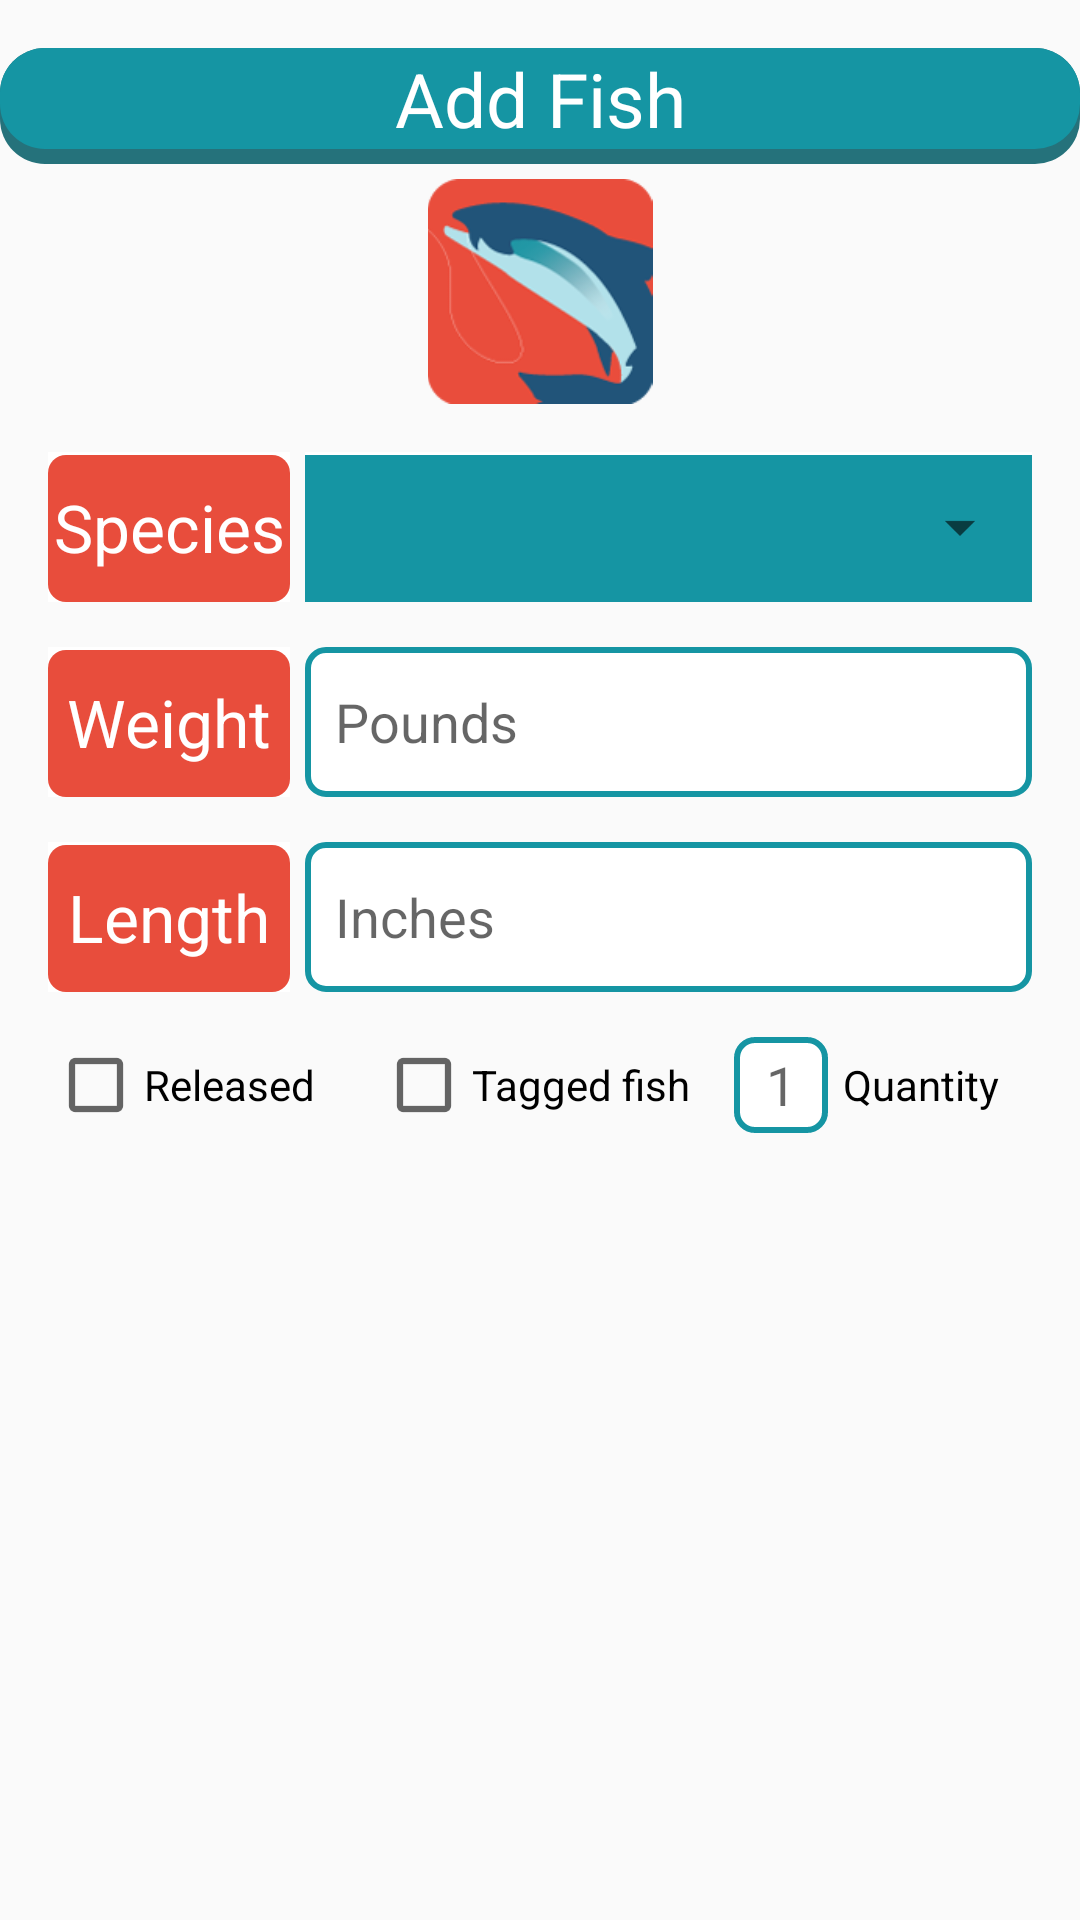

The Android layout XML behind this screen, and the referenced resources:
<!-- AndroidManifest.xml: activity theme AppTheme.NoActionBar -->
<!-- res/layout/fragment_add_fish.xml -->
<LinearLayout xmlns:android="http://schemas.android.com/apk/res/android"
    xmlns:tools="http://schemas.android.com/tools" android:layout_width="match_parent"
    android:layout_height="match_parent" tools:context="com.app.fish.catchreport.AddFishFragment"
    android:orientation="vertical">

    <LinearLayout
        android:layout_width="match_parent"
        android:layout_height="wrap_content"
        android:layout_marginTop="16dp"
        android:orientation="vertical"
        android:background="@drawable/header_bar_blue">

        <TextView
            android:layout_width="match_parent"
            android:layout_height="match_parent"
            android:layout_marginBottom="5dp"
            android:text="Add Fish"
            android:textSize="25sp"
            android:textColor="#ffffff"
            android:gravity="center_horizontal"/>

    </LinearLayout>

    <ImageView
        android:layout_width="380dp"
        android:layout_height="75dp"
        android:id="@+id/selectedfish"
        android:nestedScrollingEnabled="false"
        android:layout_marginTop="5dp"
        android:src="@drawable/fish_icon"
        android:layout_gravity="center_horizontal"
        android:scaleType="fitCenter"
        android:maxHeight="75dp"
        android:maxWidth="500dp" />

    <LinearLayout
        android:orientation="horizontal"
        android:layout_width="match_parent"
        android:layout_height="50dp"
        android:layout_marginLeft="16dp"
        android:layout_marginRight="16dp"
        android:layout_marginTop="16dp">

        <TextView
            android:layout_width="0dp"
            android:layout_height="50dp"
            android:layout_weight="1"
            android:textAppearance="?android:attr/textAppearanceLarge"
            android:text="Species"
            android:id="@+id/speciesTextView"
            android:gravity="center"
            android:layout_marginRight="5dp"
            android:background="@drawable/selector_background_red"
            android:textColor="#ffffff"/>

        <RelativeLayout
            android:layout_width="0dp"
            android:layout_height="50dp"
            android:layout_weight="3"
            android:background="@drawable/selector_background_blue">

            <Spinner
                android:layout_width="match_parent"
                android:layout_height="match_parent"
                android:id="@+id/speciesSpinner"
                android:spinnerMode="dropdown"
                android:layout_centerVertical="true" />

        </RelativeLayout>

    </LinearLayout>

    <LinearLayout
        android:orientation="horizontal"
        android:layout_width="match_parent"
        android:layout_height="wrap_content"
        android:layout_marginLeft="16dp"
        android:layout_marginRight="16dp"
        android:layout_marginTop = "15dp">

        <TextView
            android:layout_width="0dp"
            android:layout_height="50dp"
            android:layout_weight="1"
            android:layout_marginRight="5dp"
            android:gravity="center"
            android:textAppearance="?android:attr/textAppearanceLarge"
            android:text="Weight"
            android:id="@+id/weightTextView"
            android:background="@drawable/selector_background_red"
            android:textColor="#ffffff"/>

        <LinearLayout
            android:layout_width="0dp"
            android:layout_height="50dp"
            android:layout_weight="3"
            android:orientation="horizontal">

            <EditText
                android:layout_width="0dp"
                android:layout_height="match_parent"
                android:layout_weight="6"
                android:ems="10"
                android:id="@+id/weightEditText"
                android:background="@drawable/background_rounded_corners_blue"
                android:inputType="numberDecimal"
                android:paddingLeft="10dp"
                android:hint="Pounds"/>

        </LinearLayout>
    </LinearLayout>

    <LinearLayout
        android:orientation="horizontal"
        android:layout_width="match_parent"
        android:layout_height="wrap_content"
        android:layout_marginLeft="16dp"
        android:layout_marginRight="16dp"
        android:layout_marginTop = "15dp">

        <TextView
            android:layout_width="0dp"
            android:layout_height="50dp"
            android:layout_weight="1"
            android:layout_marginRight="5dp"
            android:gravity="center"
            android:textAppearance="?android:attr/textAppearanceLarge"
            android:text="Length"
            android:id="@+id/lengthTextView"
            android:background="@drawable/selector_background_red"
            android:textColor="#ffffff"/>

        <LinearLayout
            android:layout_width="0dp"
            android:layout_height="50dp"
            android:layout_weight="3"
            android:orientation="horizontal">

                <EditText
                    android:layout_width="0dp"
                    android:layout_height="match_parent"
                    android:layout_weight="6"
                    android:ems="10"
                    android:id="@+id/lengthEditText"
                    android:background="@drawable/background_rounded_corners_blue"
                    android:inputType="numberDecimal"
                    android:paddingLeft="10dp"
                    android:hint="Inches"/>

            </LinearLayout>
    </LinearLayout>

    <LinearLayout
        android:layout_width="match_parent"
        android:layout_height="wrap_content"
        android:layout_marginLeft="16dp"
        android:layout_marginRight="16dp"
        android:layout_marginTop = "15dp">

        <CheckBox
            android:layout_width="0dp"
            android:layout_height="wrap_content"
            android:layout_weight="1"
            android:text="Released"
            android:id="@+id/releasedCheckBox"
            android:checked="false"/>

        <CheckBox
            android:layout_width="0dp"
            android:layout_height="wrap_content"
            android:layout_weight="1"
            android:text="Tagged fish"
            android:id="@+id/tagCheckBox"
            android:checked="false"/>

        <LinearLayout
            android:layout_width="0dp"
            android:layout_height="match_parent"
            android:layout_weight="1">

            <EditText
                android:layout_width="0dp"
                android:layout_height="match_parent"
                android:layout_weight="1"
                android:inputType="number"
                android:gravity="center"
                android:layout_marginLeft="10dp"
                android:hint="1"
                android:background="@drawable/background_rounded_corners_blue"
                android:id="@+id/quantityEditText"/>

            <TextView
                android:layout_width="0dp"
                android:layout_height="match_parent"
                android:layout_weight="2"
                android:textColor="#000000"
                android:text="Quantity"
                android:gravity="center_vertical"
                android:layout_marginLeft="5dp"/>

        </LinearLayout>

    </LinearLayout>
</LinearLayout>
<!-- resources referenced by this layout -->
<resources>
  <!-- drawable background_rounded_corners_blue (drawable) -->
  <?xml version="1.0" encoding="utf-8"?>
  
  <layer-list xmlns:android="http://schemas.android.com/apk/res/android">
      <item>
          <shape android:shape="rectangle">
  
              <solid android:color="#ffffff" />
  
              <stroke android:color="@color/fishNTripBlue" android:width="2dp"/>
  
              <corners android:radius="6dp"/>
  
          </shape>
      </item>
  </layer-list>
  <!-- drawable fish_icon: png bitmap (drawable-hdpi, 5575 bytes) -->
  <!-- drawable header_bar_blue (drawable) -->
  <?xml version="1.0" encoding="utf-8"?>
  
  <layer-list xmlns:android="http://schemas.android.com/apk/res/android">
      <item>
          <shape>
              <solid android:color="#25727B"/>
              <corners android:radius="15dp"/>
          </shape>
      </item>
      <item android:bottom="5dp">
          <shape>
              <solid android:color="@color/fishNTripBlue"/>
              <corners android:radius="15dp"/>
          </shape>
      </item>
  
  </layer-list>
  <!-- drawable selector_background_blue (drawable) -->
  <?xml version="1.0" encoding="utf-8"?>
  
  <layer-list xmlns:android="http://schemas.android.com/apk/res/android">
      <item>
          <shape>
              <solid android:color="#FFFFFFFF"/>
          </shape>
      </item>
      <item android:top="1dp">
          <shape>
              <solid android:color="@color/fishNTripBlue"/>
          </shape>
      </item>
  </layer-list>
  <!-- drawable selector_background_red (drawable) -->
  <?xml version="1.0" encoding="utf-8"?>
  
  <layer-list xmlns:android="http://schemas.android.com/apk/res/android">
      <item>
          <shape>
              <solid android:color="#FFFFFFFF"/>
          </shape>
      </item>
      <item android:top="1dp">
          <shape>
              <solid android:color="@color/fishNTripRed"/>
              <corners android:radius="6dp" />
          </shape>
      </item>
  </layer-list>
  <style name="AppTheme.NoActionBar">
          <item name="windowActionBar">false</item>
          <item name="windowNoTitle">true</item>
      </style>
  <color name="fishNTripBlue">#1595A3</color>
  <color name="fishNTripRed">#E84D3C</color>
</resources>
